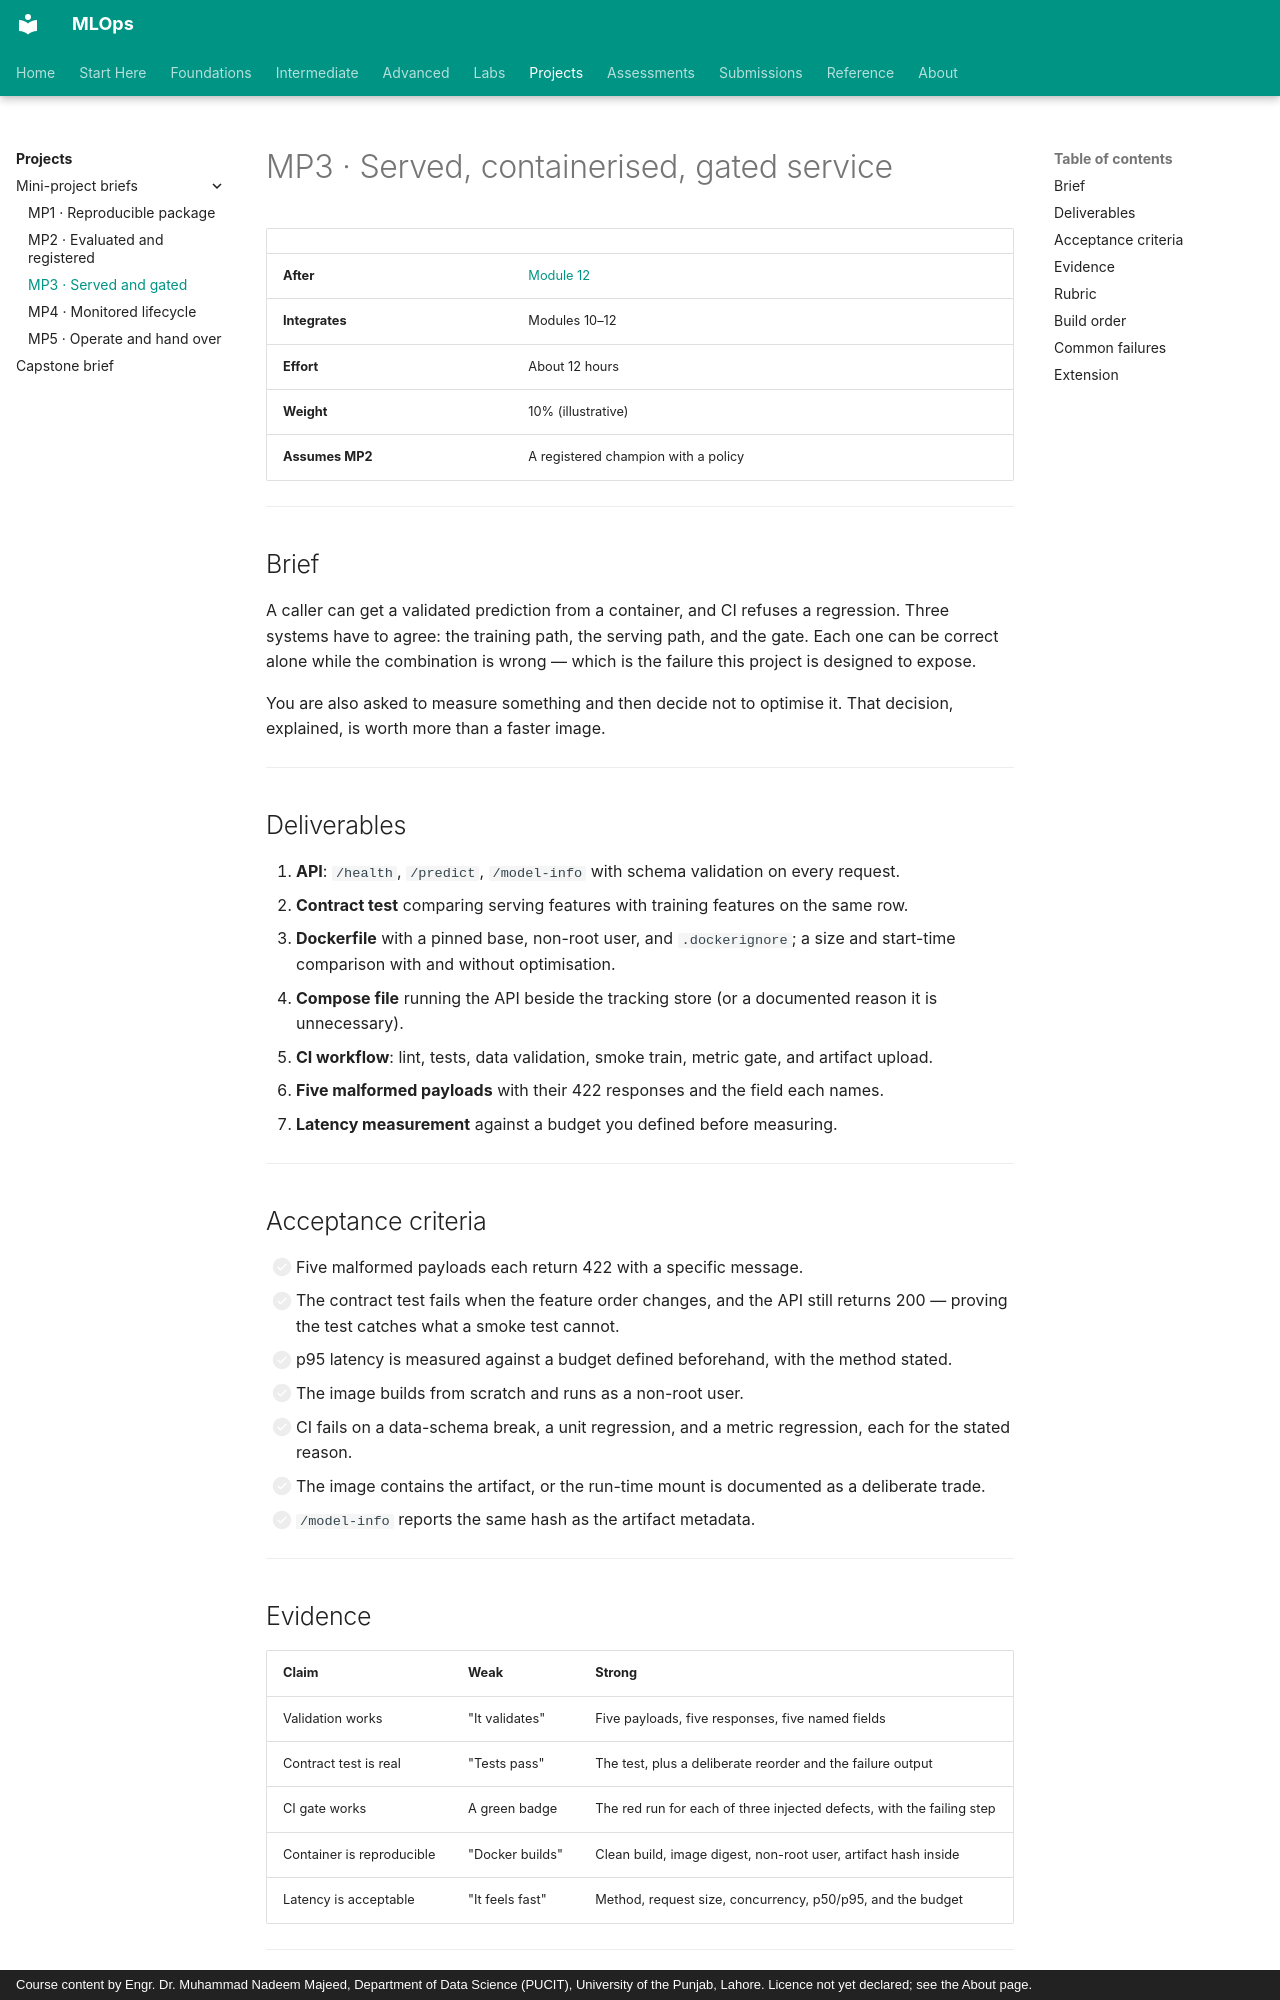

repository: nadeem-majeedch/MLOps · page: projects/mini-projects/mp-03-served-containerised-gated-service/index.html · generator: mkdocs · copyright: Course content by Engr. Dr. Muhammad Nadeem Majeed, Department of Data Science (PUCIT), University of the Punjab, Lahore. Licence not yet declared; see the About page.

# MP3 · Served, containerised, gated service

| | |
|---|---|
| **After** | [Module 12](../../modules/12-ci-cd/index.md) |
| **Integrates** | Modules 10–12 |
| **Effort** | About 12 hours |
| **Weight** | 10% (illustrative) |
| **Assumes MP2** | A registered champion with a policy |

---

## Brief

A caller can get a validated prediction from a container, and CI refuses a
regression. Three systems have to agree: the training path, the serving path, and
the gate. Each one can be correct alone while the combination is wrong — which is
the failure this project is designed to expose.

You are also asked to measure something and then decide not to optimise it. That
decision, explained, is worth more than a faster image.

---

## Deliverables

1. **API**: `/health`, `/predict`, `/model-info` with schema validation on every
   request.
2. **Contract test** comparing serving features with training features on the same
   row.
3. **Dockerfile** with a pinned base, non-root user, and `.dockerignore`; a size
   and start-time comparison with and without optimisation.
4. **Compose file** running the API beside the tracking store (or a documented
   reason it is unnecessary).
5. **CI workflow**: lint, tests, data validation, smoke train, metric gate, and
   artifact upload.
6. **Five malformed payloads** with their 422 responses and the field each names.
7. **Latency measurement** against a budget you defined before measuring.

---

## Acceptance criteria

- [ ] Five malformed payloads each return 422 with a specific message.
- [ ] The contract test fails when the feature order changes, and the API still
      returns 200 — proving the test catches what a smoke test cannot.
- [ ] p95 latency is measured against a budget defined beforehand, with the method
      stated.
- [ ] The image builds from scratch and runs as a non-root user.
- [ ] CI fails on a data-schema break, a unit regression, and a metric regression,
      each for the stated reason.
- [ ] The image contains the artifact, or the run-time mount is documented as a
      deliberate trade.
- [ ] `/model-info` reports the same hash as the artifact metadata.

---

## Evidence

| Claim | Weak | Strong |
|---|---|---|
| Validation works | "It validates" | Five payloads, five responses, five named fields |
| Contract test is real | "Tests pass" | The test, plus a deliberate reorder and the failure output |
| CI gate works | A green badge | The red run for each of three injected defects, with the failing step |
| Container is reproducible | "Docker builds" | Clean build, image digest, non-root user, artifact hash inside |
| Latency is acceptable | "It feels fast" | Method, request size, concurrency, p50/p95, and the budget |

---
